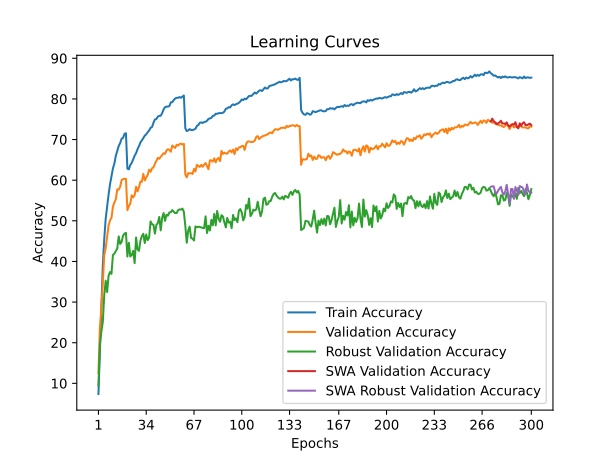

Data behind this chart, as committed beside it:
time; train_accuracy; train_loss; valid_accuracy; valid_loss; valid_accuracy_robust; valid_accuracy_swa; valid_accuracy_robust_swa
62,2481; 7,3840; 4,2476; 12,5300; 4,0729; 9,4690; 12,5300; 9,4690
120,3032; 18,0240; 3,7350; 23,7100; 3,6973; 19,6483; 23,7100; 19,6483
184,1087; 29,5500; 3,2651; 28,5200; 3,4936; 22,6828; 28,5200; 22,6828
244,9990; 38,9480; 2,9291; 34,5300; 3,2781; 25,0759; 34,5300; 25,0759
304,9326; 45,4940; 2,7073; 41,5200; 3,0273; 31,6069; 41,5200; 31,6069
366,4840; 50,5100; 2,5392; 43,2500; 3,0286; 35,2690; 43,2500; 35,2690
426,9224; 53,4840; 2,4320; 45,9300; 2,8105; 32,4690; 45,9300; 32,4690
487,3686; 56,4580; 2,3342; 48,8300; 2,8022; 36,4897; 48,8300; 36,4897
547,5520; 59,0140; 2,2481; 50,1500; 2,7294; 37,3931; 50,1500; 37,3931
608,2292; 60,8820; 2,1785; 50,7200; 2,6617; 36,9448; 50,7200; 36,9448
666,8566; 62,8940; 2,1100; 53,4900; 2,6132; 41,6000; 53,4900; 41,6000
724,3301; 64,0760; 2,0685; 54,5200; 2,5338; 41,9172; 54,5200; 41,9172
783,9498; 65,9840; 2,0058; 55,2800; 2,4979; 42,5724; 55,2800; 42,5724
843,8907; 67,1720; 1,9711; 57,7500; 2,4249; 43,2000; 57,7500; 43,2000
902,8724; 68,4140; 1,9255; 57,6600; 2,4242; 46,1655; 57,6600; 46,1655
962,6441; 69,1340; 1,8943; 58,3600; 2,4020; 44,3034; 58,3600; 44,3034
1021,9775; 70,2300; 1,8619; 60,0300; 2,3329; 44,8000; 60,0300; 44,8000
1083,2771; 70,3860; 1,8551; 60,2400; 2,3202; 46,3379; 60,2400; 46,3379
1144,9988; 71,4080; 1,8249; 60,3500; 2,3204; 46,8621; 60,3500; 46,8621
1205,1431; 71,5580; 1,8185; 60,3200; 2,3043; 47,0345; 60,3200; 47,0345
1266,4427; 62,8320; 2,1090; 52,6300; 2,6992; 41,2069; 52,6300; 41,2069
1325,9573; 62,6700; 2,1064; 53,6200; 2,6612; 44,6000; 53,6200; 44,6000
1385,0976; 63,7360; 2,0754; 54,2200; 2,5978; 41,2345; 54,2200; 41,2345
1445,3129; 64,2760; 2,0531; 56,2900; 2,5925; 41,5931; 56,2900; 41,5931
1504,4323; 65,1880; 2,0187; 55,7500; 2,5736; 42,6000; 55,7500; 42,6000
1563,9860; 66,0140; 1,9867; 56,3300; 2,5345; 39,5862; 56,3300; 39,5862
1623,4298; 66,6520; 1,9641; 58,3600; 2,4490; 45,9103; 58,3600; 45,9103
1683,4492; 67,6420; 1,9342; 57,2300; 2,5125; 42,9517; 57,2300; 42,9517
1742,7039; 68,3960; 1,9164; 58,2800; 2,4415; 42,6138; 58,2800; 42,6138
1802,8494; 69,2760; 1,8831; 59,6500; 2,4020; 45,1103; 59,6500; 45,1103
1863,6236; 69,8100; 1,8654; 59,5900; 2,3775; 46,2621; 59,5900; 46,2621
1923,9786; 70,3500; 1,8410; 61,5400; 2,3253; 46,8069; 61,5400; 46,8069
1984,5752; 70,9700; 1,8266; 59,9600; 2,3336; 44,5379; 59,9600; 44,5379
2044,8306; 71,2720; 1,8089; 60,5900; 2,2822; 46,6207; 60,5900; 46,6207
2102,0885; 71,8020; 1,7874; 61,2800; 2,2889; 45,2414; 61,2800; 45,2414
2161,6176; 72,2240; 1,7774; 62,5800; 2,2716; 45,8759; 62,5800; 45,8759
2221,4687; 72,8920; 1,7550; 62,0600; 2,2988; 49,8483; 62,0600; 49,8483
2282,2659; 73,0720; 1,7465; 62,9100; 2,2346; 49,1517; 62,9100; 49,1517
2340,2338; 74,1200; 1,7139; 63,1500; 2,1897; 49,0276; 63,1500; 49,0276
2398,5750; 74,9440; 1,6907; 64,0200; 2,2189; 46,8483; 64,0200; 46,8483
2459,5875; 75,0420; 1,6795; 64,7300; 2,1684; 48,9862; 64,7300; 48,9862
2519,1336; 75,6380; 1,6620; 65,4900; 2,1112; 49,4552; 65,4900; 49,4552
2578,9177; 75,8220; 1,6499; 65,2700; 2,0846; 50,9448; 65,2700; 50,9448
2639,8541; 75,8620; 1,6435; 65,7600; 2,1382; 47,6414; 65,7600; 47,6414
2699,3949; 76,4940; 1,6223; 66,1600; 2,1128; 50,7103; 66,1600; 50,7103
2761,1300; 77,4240; 1,5956; 66,6400; 2,0994; 51,9172; 66,6400; 51,9172
2820,9652; 77,9600; 1,5777; 66,4800; 2,0708; 49,9931; 66,4800; 49,9931
2881,7243; 78,1040; 1,5735; 67,2900; 2,0370; 51,5034; 67,2900; 51,5034
2942,2793; 78,0960; 1,5707; 67,6100; 2,0393; 51,2690; 67,6100; 51,2690
3001,9986; 78,2480; 1,5616; 67,4300; 2,0189; 52,0690; 67,4300; 52,0690
3062,6682; 79,1520; 1,5332; 67,0000; 2,0313; 52,1241; 67,0000; 52,1241
3120,9416; 79,1980; 1,5315; 68,5500; 1,9914; 52,6345; 68,5500; 52,6345
3180,6702; 79,7080; 1,5152; 68,1800; 1,9941; 52,2690; 68,1800; 52,2690
3240,2888; 80,0920; 1,5026; 67,9400; 1,9976; 51,8828; 67,9400; 51,8828
3300,4344; 80,2640; 1,4972; 68,7100; 1,9457; 51,9172; 68,7100; 51,9172
3360,2730; 80,2680; 1,4958; 68,5200; 1,9872; 52,6138; 68,5200; 52,6138
3418,4591; 80,4540; 1,4899; 68,8700; 1,9619; 52,8069; 68,8700; 52,8069
3477,0072; 80,2740; 1,4919; 69,0000; 1,9601; 52,7586; 69,0000; 52,7586
3536,0490; 80,5600; 1,4808; 68,7800; 1,9591; 53,0000; 68,7800; 53,0000
3597,2954; 80,8400; 1,4739; 68,9400; 1,9627; 52,2069; 68,9400; 52,2069
... 240 more rows
